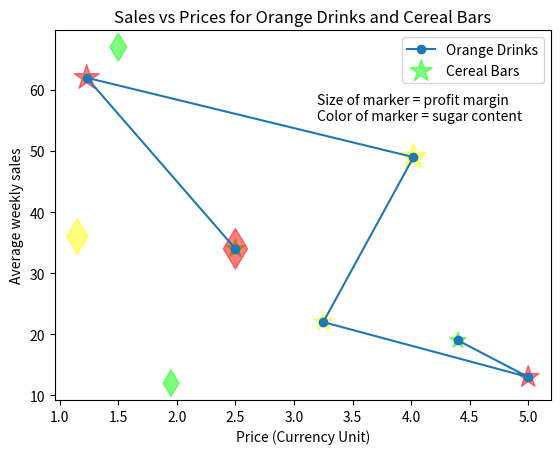

This chart was generated by the following Python code:
''' Visulsing Data in python using plt.scatter()

change the marker size
change the maker shape
Change the maker transparency
Change the marker color

Mask the data using Numpy Arrays


Author: Real Python

Packages:
matplotlib - comprehensive plotting library for creating static, animated and interactive visualizations in python
pandas - library offering data structures for data analysis and manipulation
numpy - library adding support for large, multi-dimensional arrays and matrices

Keywords: plt.scatter(x=x_axes, y=y_axes, s=size_of_marker, marker='marker_shape', c=color_of_marker, alpha=transparency)


Golden Snippet:

References:
https://realpython.com/visualizing-python-plt-scatter/
'''


# #Import libraries
import matplotlib.pyplot as plt
import pandas as pd
import numpy as np

'''CREATING SCATTER PLOTS'''
price = [2.50, 1.23, 4.02, 3.25, 5.00, 4.40]
sales_per_day = [34, 62, 49, 22, 13, 19]

plt.plot(price, sales_per_day, marker="o")
plt.show()

'''CUSTOMIZING MARKERS IN SCATTER PLOTS, MARKER COLOR, MARKER SHAPE, MARKER TRANSPARENCY, ADD PLAN TEXT'''
low = (0,1,0)#RBG color selection
medium = (1,1,0)
high = (1,0,0)

price_orange = np.asarray([2.50, 1.23, 4.02, 3.25, 5.00, 4.40])#Convert the input into an array
sales_per_day_orange = np.asarray([34, 62, 49, 22, 13, 19])
profit_margin_orange = np.asarray([20, 35, 40, 20, 27.5, 15])
sugar_content_orange = [low, high, medium, medium, high, low]

price_cereal = np.asarray([1.50, 2.50, 1.15, 1.95])
sales_per_day_cereal = np.asarray([67, 34, 36, 12])
profit_margin_cereal = np.asarray([20, 42.5, 33.3, 18])
sugar_content_cereal = [low, high, medium, low]

plt.scatter(
    x=price_orange, # x_axes
    y=sales_per_day_orange,# y_axes
    s=profit_margin_orange * 10, # Marker Size
    c=sugar_content_orange,# Marker colour
    marker='*', # Marker Shape
    alpha=0.5 # Marker Tranparency
)
plt.scatter(
    x=price_cereal,
    y=sales_per_day_cereal,
    s=profit_margin_cereal * 10,
    c=sugar_content_cereal,
    marker='d',
    alpha=0.5
)

plt.title("Sales vs Prices for Orange Drinks and Cereal Bars")
plt.legend(["Orange Drinks", "Cereal Bars"])
plt.xlabel("Price (Currency Unit)")
plt.ylabel("Average weekly sales")
plt.text(
    3.2,
    55,
    "Size of marker = profit margin\n" "Color of marker = sugar content",
)

plt.show()

